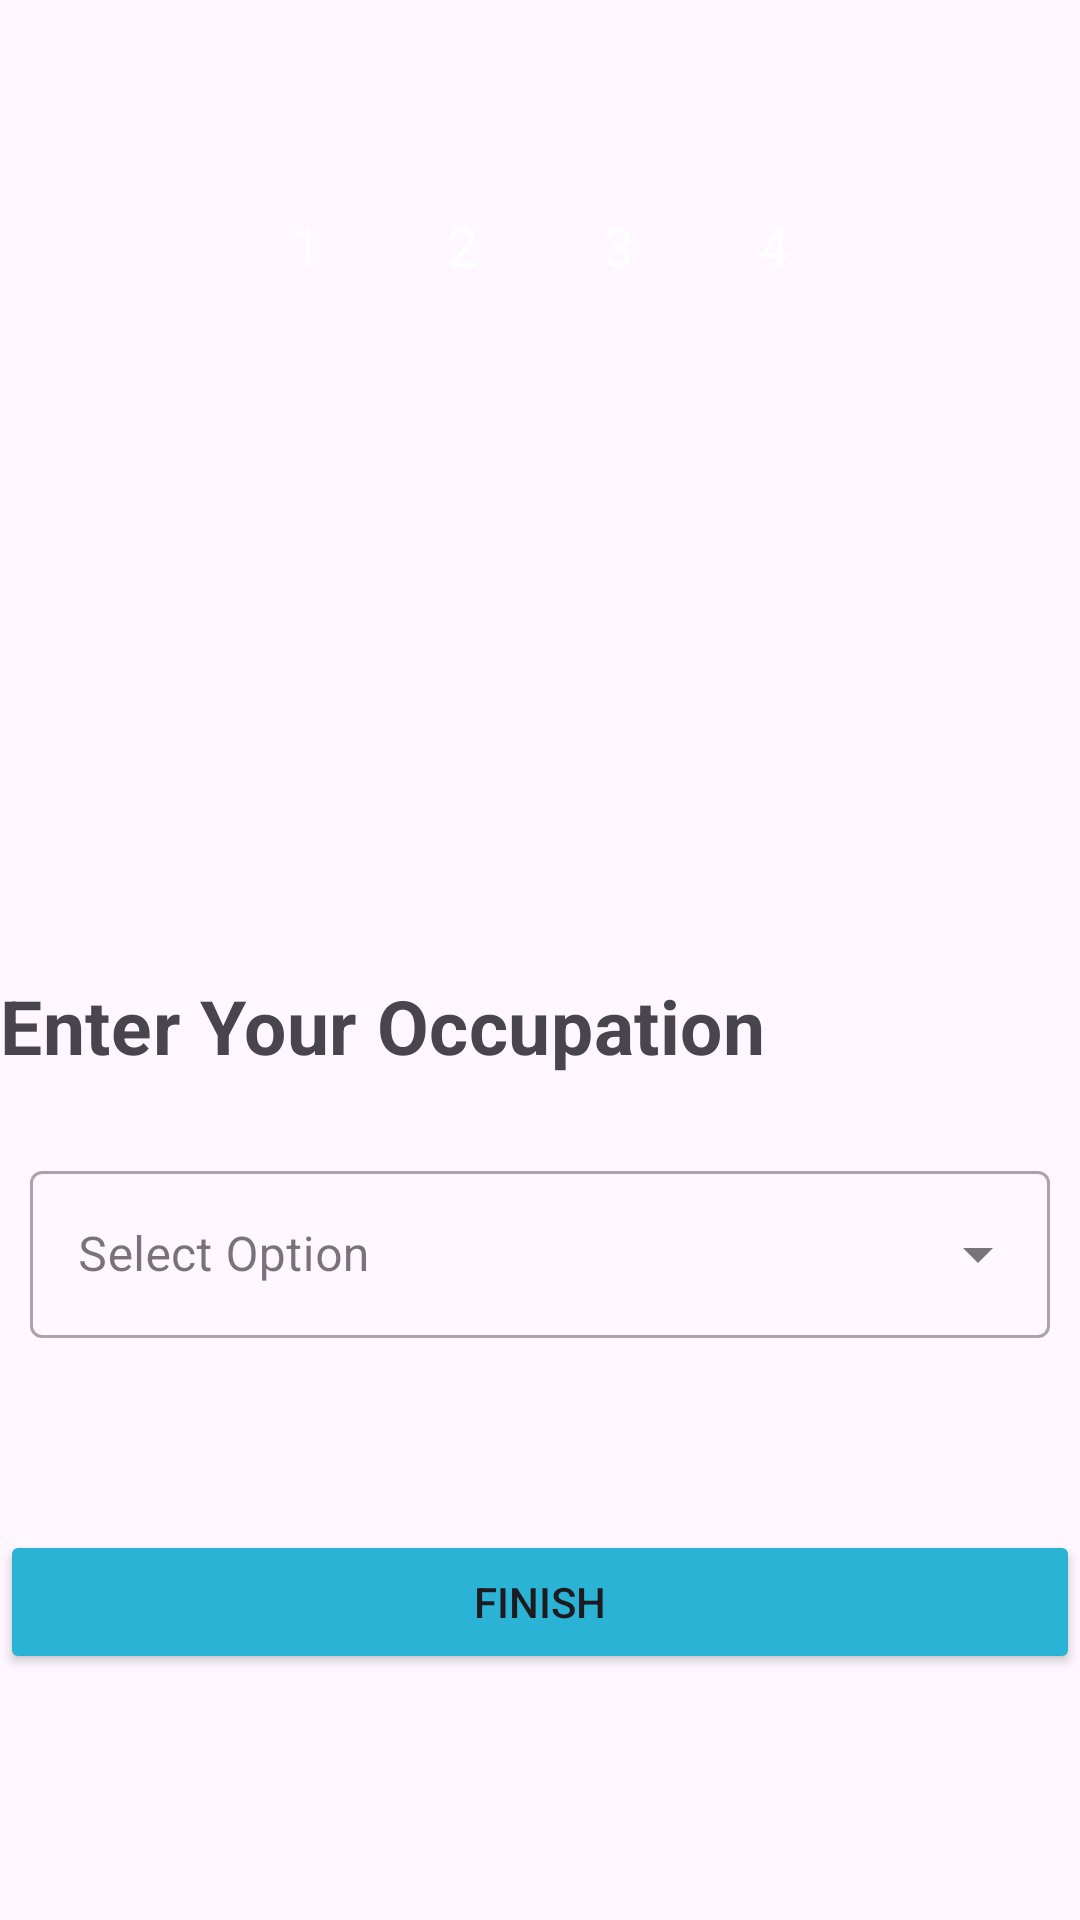

Write the Android layout XML for this screen, with the resource values it uses.
<!-- AndroidManifest.xml: application theme Theme.AlphaChat -->
<!-- res/layout/activity_occupation_register.xml -->
<?xml version="1.0" encoding="utf-8"?>
<LinearLayout xmlns:android="http://schemas.android.com/apk/res/android"
    xmlns:app="http://schemas.android.com/apk/res-auto"
    xmlns:tools="http://schemas.android.com/tools"
    android:id="@+id/main"
    android:layout_width="match_parent"
    android:layout_height="match_parent"
    android:orientation="vertical"
    android:gravity="center"
    android:layout_margin="20dp"
    android:weightSum="100"
    tools:context=".OccupationRegisterActivity">

    
    <LinearLayout
        android:layout_width="match_parent"
        android:layout_height="wrap_content"
        android:gravity="center"
        android:layout_weight="20">
        <RelativeLayout
            android:layout_width="32dp"
            android:layout_height="32dp"
            android:background="@drawable/circular_bg"
            android:backgroundTint="@color/light_gray"
            android:layout_margin="10dp">
            <TextView
                android:layout_width="wrap_content"
                android:layout_height="wrap_content"
                android:layout_centerInParent="true"
                android:textColor="@color/white"
                android:textSize="18sp"
                android:text="1"/>
        </RelativeLayout>
        <RelativeLayout
            android:layout_width="32dp"
            android:layout_height="32dp"
            android:background="@drawable/circular_bg"
            android:backgroundTint="@color/light_gray"
            android:layout_margin="10dp">
            <TextView
                android:layout_width="wrap_content"
                android:layout_height="wrap_content"
                android:layout_centerInParent="true"
                android:textColor="@color/white"
                android:textSize="18sp"
                android:text="2"/>
        </RelativeLayout>
        <RelativeLayout
            android:layout_width="32dp"
            android:layout_height="32dp"
            android:background="@drawable/circular_bg"
            android:backgroundTint="@color/light_gray"
            android:layout_margin="10dp">
            <TextView
                android:layout_width="wrap_content"
                android:layout_height="wrap_content"
                android:layout_centerInParent="true"
                android:textColor="@color/white"
                android:textSize="18sp"
                android:text="3"/>
        </RelativeLayout>
        <RelativeLayout
            android:layout_width="32dp"
            android:layout_height="32dp"
            android:background="@drawable/circular_bg"
            android:backgroundTint="@color/my_secondary"
            android:layout_margin="10dp">
            <TextView
                android:layout_width="wrap_content"
                android:layout_height="wrap_content"
                android:layout_centerInParent="true"
                android:textColor="@color/white"
                android:textSize="18sp"
                android:text="4"/>
        </RelativeLayout>
    </LinearLayout>

    
    <ImageView
        android:layout_width="150dp"
        android:layout_height="150dp"
        android:layout_weight="20"
        android:src="@drawable/school_icon"
        android:tint="@color/my_secondary"/>

    
    <TextView
        android:layout_width="match_parent"
        android:layout_height="wrap_content"
        android:text="Enter Your Occupation"
        android:layout_gravity="center"
        android:letterSpacing="0.008"
        android:textStyle="bold"
        android:textSize="25sp"
        android:layout_weight="5"/>

    
    <LinearLayout
        android:layout_width="match_parent"
        android:layout_height="wrap_content"
        android:orientation="vertical"
        android:gravity="center"
        android:layout_weight="5">

        
        <com.google.android.material.textfield.TextInputLayout
            android:id="@+id/occupation_layout"
            style="@style/Widget.MaterialComponents.TextInputLayout.OutlinedBox.ExposedDropdownMenu"
            android:layout_width="match_parent"
            android:layout_height="wrap_content"
            android:layout_margin="10dp"
            android:elevation="5dp"
            android:hint="Select Option">

            <AutoCompleteTextView
                android:id="@+id/register_occupation_spinner"
                android:layout_width="match_parent"
                android:layout_height="wrap_content"
                android:inputType="none" />
        </com.google.android.material.textfield.TextInputLayout>

        <com.google.android.material.textfield.TextInputLayout
            android:id="@+id/mechia_picker_layout"
            style="@style/Widget.MaterialComponents.TextInputLayout.OutlinedBox.ExposedDropdownMenu"
            android:layout_width="match_parent"
            android:layout_height="wrap_content"
            android:layout_margin="10dp"
            android:elevation="5dp"
            android:hint="Select Mechina"
            android:visibility="gone">

            <AutoCompleteTextView
                android:id="@+id/mechia_picker"
                android:layout_width="match_parent"
                android:layout_height="wrap_content"
                android:inputType="text"/>

        </com.google.android.material.textfield.TextInputLayout>

    </LinearLayout>

    
    <LinearLayout
        android:layout_width="match_parent"
        android:layout_height="100dp"
        android:gravity="center_vertical"
        android:orientation="vertical"
        android:layout_weight="20">

        <Button
            android:id="@+id/register_occupation_btn"
            android:layout_width="match_parent"
            android:layout_height="wrap_content"
            android:backgroundTint="@color/my_secondary"
            android:text="Finish"/>

        <ProgressBar
            android:id="@+id/register_occupation_progress_bar"
            android:layout_width="32dp"
            android:layout_height="wrap_content"
            android:indeterminateTint="@color/my_secondary"
            android:layout_gravity="center"
            android:visibility="gone"/>

    </LinearLayout>

</LinearLayout>
<!-- resources referenced by this layout -->
<resources>
  <color name="light_gray">#B8C2CC</color>
  <color name="my_secondary">#2BB3D6</color>
  <color name="white">#FFFFFFFF</color>
  <style name="Theme.AlphaChat" parent="Base.Theme.AlphaChat" />
  <style name="Base.Theme.AlphaChat" parent="Theme.Material3.Light.NoActionBar">
          <item name="android:statusBarColor">@color/my_primary</item>
          <item name="android:navigationBarColor">@color/my_primary</item>
          
          <item name="android:enforceStatusBarContrast">false</item>
      </style>
  <color name="my_primary">#1677FF</color>
</resources>
